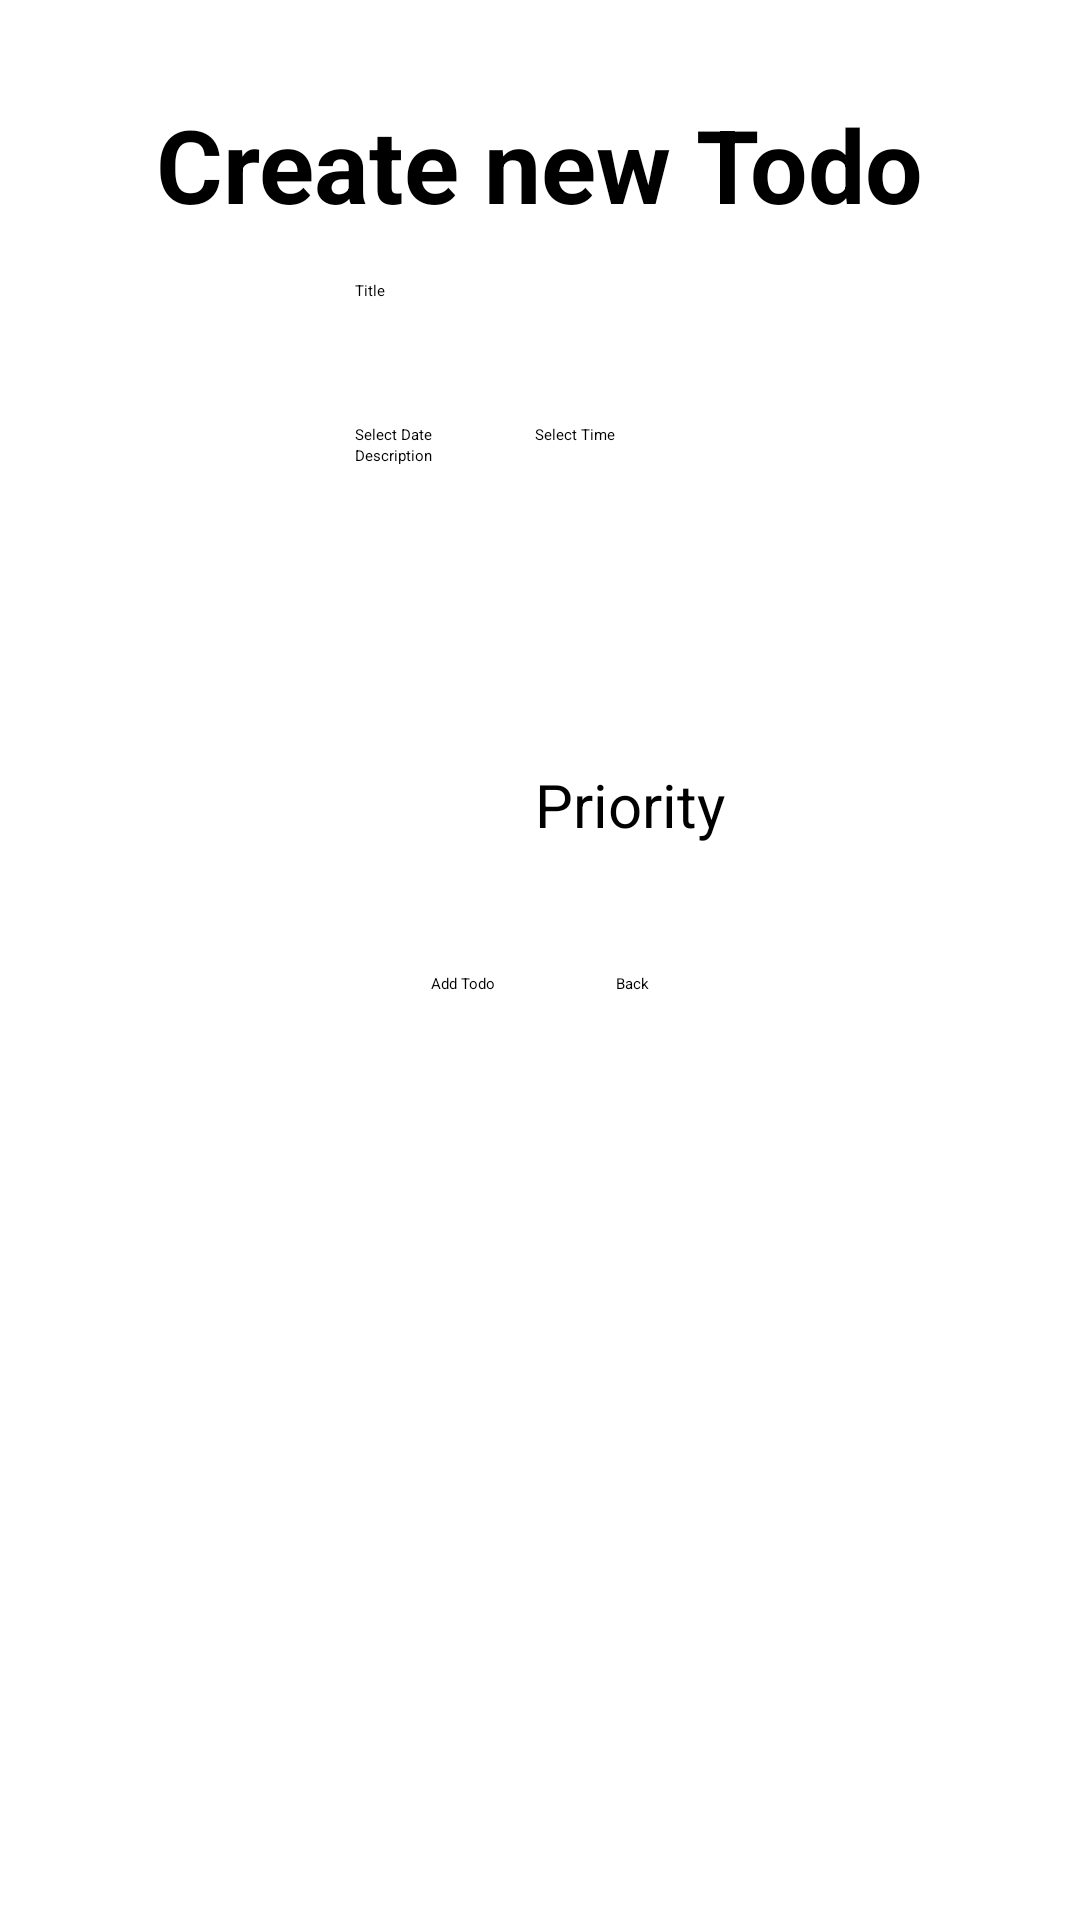

Produce the Android XML layout that renders to this screen, including the resource entries it uses.
<!-- AndroidManifest.xml: application theme Theme.Todo -->
<!-- res/layout/activity_todo_create_update.xml -->
<?xml version="1.0" encoding="utf-8"?>
<androidx.constraintlayout.widget.ConstraintLayout xmlns:android="http://schemas.android.com/apk/res/android"
    xmlns:app="http://schemas.android.com/apk/res-auto"
    xmlns:tools="http://schemas.android.com/tools"
    android:id="@+id/constraintLayout"
    android:layout_width="match_parent"
    android:layout_height="match_parent"
    tools:context=".TodoCreateActivity">

    <TextView
        android:id="@+id/createUpdateTitle"
        android:layout_width="wrap_content"
        android:layout_height="wrap_content"
        android:layout_marginTop="32dp"
        android:text="@string/create_new_todo"
        android:textAlignment="center"
        android:textSize="34sp"
        android:textStyle="bold"
        app:layout_constraintEnd_toEndOf="parent"
        app:layout_constraintStart_toStartOf="parent"
        app:layout_constraintTop_toTopOf="parent" />

    <TableLayout
        android:id="@+id/tableLayout"
        android:layout_width="wrap_content"
        android:layout_height="wrap_content"
        android:layout_marginStart="32dp"
        android:layout_marginTop="16dp"
        android:layout_marginEnd="32dp"
        app:layout_constraintEnd_toEndOf="parent"
        app:layout_constraintStart_toStartOf="parent"
        app:layout_constraintTop_toBottomOf="@+id/createUpdateTitle">

        <TableRow
            android:layout_width="match_parent"
            android:layout_height="match_parent">

            <EditText
                android:id="@+id/editTextTitle"
                android:layout_width="wrap_content"
                android:layout_height="wrap_content"
                android:ems="10"
                android:hint="@string/todo_title"
                android:importantForAutofill="no"
                android:inputType="textPersonName"
                android:minHeight="48dp" />

            <androidx.appcompat.widget.SwitchCompat
                android:id="@+id/isDoneSwitch"
                android:layout_width="wrap_content"
                android:layout_height="match_parent"
                android:text="@string/todo_is_done" />
        </TableRow>

        <TableRow
            android:layout_width="match_parent"
            android:layout_height="match_parent">

            <Button
                android:id="@+id/dateButton"
                style="?android:attr/buttonBarButtonStyle"
                android:layout_width="match_parent"
                android:layout_height="match_parent"
                android:text="@string/todo_select_date"
                android:textAllCaps="false"
                app:icon="@android:drawable/ic_menu_today" />

            <Button
                android:id="@+id/timeButton"
                style="?android:attr/buttonBarButtonStyle"
                android:layout_width="match_parent"
                android:layout_height="match_parent"
                android:text="@string/todo_select_time"
                android:textAllCaps="false"
                app:icon="@android:drawable/ic_menu_recent_history" />

        </TableRow>

        <TableRow
            android:layout_width="match_parent"
            android:layout_height="match_parent">

            <EditText
                android:id="@+id/editTextDescription"
                android:layout_width="match_parent"
                android:layout_height="wrap_content"
                android:layout_weight="2"
                android:ems="10"
                android:gravity="start|top"
                android:hint="@string/todo_description"
                android:importantForAutofill="no"
                android:inputType="textMultiLine"
                android:minHeight="96dp" />

        </TableRow>

        <TableRow
            android:layout_width="match_parent"
            android:layout_height="match_parent">

            <Spinner
                android:id="@+id/prioritySpinner"
                android:layout_width="wrap_content"
                android:layout_height="wrap_content"
                android:contentDescription="@string/todo_select_priority"
                android:minHeight="48dp"
                android:spinnerMode="dialog" />

            <TextView
                android:id="@+id/priorityText"
                android:layout_width="wrap_content"
                android:layout_height="match_parent"
                android:gravity="center_vertical"
                android:labelFor="@id/prioritySpinner"
                android:text="@string/todo_priority"
                android:textSize="20sp" />

        </TableRow>

    </TableLayout>

    <LinearLayout
        style="?android:attr/buttonBarStyle"
        android:layout_width="wrap_content"
        android:layout_height="wrap_content"
        android:layout_marginTop="32dp"
        android:orientation="horizontal"
        app:layout_constraintEnd_toEndOf="parent"
        app:layout_constraintStart_toStartOf="parent"
        app:layout_constraintTop_toBottomOf="@+id/tableLayout">

        <Button
            android:id="@+id/saveButton"
            style="?android:attr/buttonBarButtonStyle"
            android:layout_width="wrap_content"
            android:layout_height="wrap_content"
            android:layout_marginEnd="20dp"
            android:text="@string/todo_add_todo"
            android:textAllCaps="false"
            app:icon="@android:drawable/ic_menu_save" />

        <Button
            android:id="@+id/backButton"
            style="?android:attr/buttonBarButtonStyle"
            android:layout_width="wrap_content"
            android:layout_height="wrap_content"
            android:layout_marginStart="20dp"
            android:text="@string/todo_back"
            android:textAllCaps="false"
            app:icon="@android:drawable/ic_menu_close_clear_cancel" />
    </LinearLayout>


</androidx.constraintlayout.widget.ConstraintLayout>
<!-- resources referenced by this layout -->
<resources>
  <string name="create_new_todo">Create new Todo</string>
  <string name="todo_add_todo">Add Todo</string>
  <string name="todo_back">Back</string>
  <string name="todo_description">Description</string>
  <string name="todo_is_done">Is Done</string>
  <string name="todo_priority">Priority</string>
  <string name="todo_select_date">Select Date</string>
  <string name="todo_select_priority">Select Priority</string>
  <string name="todo_select_time">Select Time</string>
  <string name="todo_title">Title</string>
</resources>
